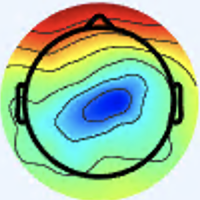

The data file committed next to this chart (first rows):
[238 245 253 255], [238 245 253 255], [238 245 253 255], [238 245 253 255], [238 245 253 255], [238 245 253 255], [238 245 253 255], [238 245 253 255], [238 245 253 255], [238 245 253 255], [238 245 253 255], [238 245 253 255], [238 245 253 255], [238 245 253 255], [238 245 253 255], [238 245 253 255], [238 245 253 255], [238 245 254 255], [238 245 254 255], [238 245 254 255], [238 245 254 255], [238 245 254 255], [238 245 254 255], [238 245 254 255]
[238 245 253 255], [238 245 253 255], [238 245 253 255], [238 245 253 255], [238 245 253 255], [238 245 253 255], [238 245 253 255], [238 245 253 255], [238 245 253 255], [238 245 253 255], [238 245 253 255], [238 245 253 255], [238 245 253 255], [238 245 253 255], [238 245 253 255], [238 245 253 255], [238 245 254 255], [238 245 254 255], [238 245 254 255], [238 245 254 255], [238 245 254 255], [238 245 254 255], [238 245 254 255], [238 245 254 255]
[238 245 253 255], [238 245 253 255], [238 245 253 255], [238 245 253 255], [238 245 253 255], [238 245 253 255], [238 245 253 255], [238 245 253 255], [238 245 253 255], [238 245 253 255], [238 245 253 255], [238 245 253 255], [238 245 253 255], [238 245 253 255], [238 245 253 255], [238 245 253 255], [238 245 253 255], [238 245 253 255], [238 245 254 255], [238 245 254 255], [238 245 254 255], [238 245 254 255], [238 245 254 255], [238 245 254 255]
[238 245 253 255], [238 245 253 255], [238 245 253 255], [238 245 253 255], [238 245 253 255], [238 245 253 255], [238 245 253 255], [238 245 253 255], [238 245 253 255], [238 245 253 255], [238 245 253 255], [238 245 253 255], [238 245 253 255], [238 245 253 255], [238 245 253 255], [238 245 253 255], [238 245 253 255], [238 245 253 255], [238 245 254 255], [238 245 254 255], [238 245 254 255], [238 245 254 255], [238 245 254 255], [238 245 254 255]
[238 245 253 255], [238 245 253 255], [238 245 253 255], [238 245 253 255], [238 245 253 255], [238 245 253 255], [238 245 253 255], [238 245 253 255], [238 245 253 255], [238 245 253 255], [238 245 253 255], [238 245 253 255], [238 245 253 255], [238 245 253 255], [238 245 253 255], [238 245 253 255], [238 245 253 255], [238 245 253 255], [238 245 254 255], [238 245 254 255], [238 245 254 255], [238 245 254 255], [238 245 254 255], [238 245 254 255]
[238 245 253 255], [238 245 253 255], [238 245 253 255], [238 245 253 255], [238 245 253 255], [238 245 253 255], [238 245 253 255], [238 245 253 255], [238 245 253 255], [238 245 253 255], [238 245 253 255], [238 245 253 255], [238 245 253 255], [238 245 253 255], [238 245 253 255], [238 245 253 255], [238 245 253 255], [238 245 253 255], [238 245 254 255], [238 245 254 255], [238 245 254 255], [238 245 254 255], [238 245 254 255], [238 245 254 255]
[238 245 253 255], [238 245 253 255], [238 245 253 255], [238 245 253 255], [238 245 253 255], [238 245 253 255], [238 245 253 255], [238 245 253 255], [238 245 253 255], [237 245 253 255], [237 245 253 255], [237 245 253 255], [238 245 253 255], [238 245 253 255], [238 245 253 255], [238 245 253 255], [238 245 253 255], [238 245 253 255], [238 245 254 255], [238 245 254 255], [238 245 254 255], [238 245 254 255], [238 245 254 255], [238 245 254 255]
[238 245 253 255], [238 245 253 255], [238 245 253 255], [238 245 253 255], [238 245 253 255], [238 245 253 255], [238 245 253 255], [238 245 253 255], [237 245 253 255], [237 245 253 255], [237 245 253 255], [237 245 253 255], [238 245 253 255], [238 245 253 255], [238 245 253 255], [238 245 253 255], [238 245 253 255], [238 245 253 255], [238 245 254 255], [238 245 254 255], [238 245 254 255], [238 245 254 255], [238 245 254 255], [238 245 254 255]
[238 245 253 255], [238 245 253 255], [238 245 253 255], [238 245 253 255], [238 245 253 255], [238 245 253 255], [238 245 253 255], [238 245 253 255], [237 245 253 255], [237 245 253 255], [237 245 253 255], [237 245 253 255], [238 245 253 255], [238 245 253 255], [238 245 253 255], [238 245 253 255], [238 245 253 255], [238 245 253 255], [238 245 254 255], [238 245 254 255], [238 245 254 255], [238 245 254 255], [238 245 254 255], [238 245 254 255]
[238 245 253 255], [238 245 253 255], [238 245 253 255], [238 245 253 255], [238 245 253 255], [238 245 253 255], [238 245 253 255], [238 245 253 255], [237 245 253 255], [237 245 253 255], [237 245 253 255], [237 245 253 255], [238 245 253 255], [238 245 253 255], [238 245 253 255], [238 245 253 255], [238 245 253 255], [238 245 253 255], [238 245 254 255], [238 245 254 255], [238 245 254 255], [238 245 254 255], [238 245 254 255], [238 245 254 255]
[238 245 253 255], [238 245 253 255], [238 245 253 255], [238 245 253 255], [238 245 253 255], [238 245 253 255], [238 245 253 255], [238 245 253 255], [237 245 253 255], [237 245 253 255], [237 245 253 255], [237 245 253 255], [238 245 253 255], [238 245 253 255], [238 245 253 255], [238 245 253 255], [238 245 253 255], [239 245 253 255], [239 245 254 255], [239 245 254 255], [239 245 254 255], [239 245 253 255], [238 245 253 255], [238 245 253 255]
[238 245 253 255], [238 245 253 255], [238 245 253 255], [238 245 253 255], [238 245 253 255], [238 245 253 255], [238 245 253 255], [238 245 253 255], [237 245 253 255], [237 245 253 255], [237 245 253 255], [237 245 253 255], [238 245 253 255], [238 245 253 255], [238 245 253 255], [238 245 253 255], [239 245 253 255], [239 245 253 255], [240 245 254 255], [240 245 254 255], [240 245 253 255], [239 245 253 255], [238 245 253 255], [238 245 253 255]
[238 245 253 255], [238 245 253 255], [238 245 253 255], [238 245 253 255], [238 245 253 255], [238 245 253 255], [238 245 253 255], [238 245 253 255], [238 245 253 255], [238 245 253 255], [238 245 253 255], [238 245 253 255], [238 245 253 255], [238 245 253 255], [238 245 253 255], [239 245 253 255], [239 245 253 255], [240 246 254 255], [240 246 254 255], [241 246 254 255], [240 245 253 255], [240 245 253 255], [239 245 253 255], [239 245 253 255]
[238 245 253 255], [238 245 253 255], [238 245 253 255], [238 245 253 255], [238 245 253 255], [238 245 253 255], [238 245 253 255], [238 245 253 255], [238 245 253 255], [238 245 253 255], [238 245 253 255], [238 245 253 255], [238 245 253 255], [238 245 253 255], [239 245 253 255], [239 245 253 255], [240 246 254 255], [240 246 254 255], [241 246 254 255], [241 246 254 255], [241 245 253 255], [240 245 253 255], [239 245 253 255], [239 245 253 255]
[238 245 253 255], [238 245 253 255], [238 245 253 255], [238 245 253 255], [238 245 253 255], [238 245 253 255], [238 245 253 255], [238 245 253 255], [238 245 253 255], [238 245 253 255], [238 245 253 255], [238 245 253 255], [238 245 253 255], [239 245 253 255], [239 245 253 255], [240 246 254 255], [241 246 254 255], [241 246 254 255], [242 246 254 255], [242 246 254 255], [241 246 253 255], [241 246 253 255], [240 245 253 255], [239 245 252 255]
[238 245 253 255], [238 245 253 255], [238 245 253 255], [238 245 253 255], [238 245 253 255], [238 245 253 255], [238 245 253 255], [238 245 253 255], [238 245 253 255], [238 245 253 255], [238 245 253 255], [238 245 253 255], [239 245 253 255], [239 245 253 255], [240 246 254 255], [240 246 254 255], [241 246 254 255], [242 246 254 255], [243 246 254 255], [243 246 254 255], [242 246 253 255], [241 246 253 255], [240 245 252 255], [239 245 252 255]
[238 245 253 255], [238 245 253 255], [238 245 253 255], [238 245 253 255], [238 245 253 255], [238 245 253 255], [238 245 253 255], [238 245 253 255], [238 245 253 255], [238 245 253 255], [238 245 253 255], [238 245 253 255], [239 245 253 255], [239 246 253 255], [240 246 254 255], [241 246 254 255], [242 246 254 255], [243 247 254 255], [244 247 254 255], [244 247 254 255], [243 246 253 255], [242 246 253 255], [241 246 252 255], [239 246 252 255]
[238 245 253 255], [238 245 253 255], [238 245 253 255], [238 245 253 255], [238 245 253 255], [238 245 253 255], [238 245 253 255], [238 245 253 255], [238 245 253 255], [238 245 253 255], [238 245 253 255], [238 245 253 255], [238 246 253 255], [239 246 253 255], [240 246 254 255], [241 246 254 255], [242 247 254 255], [243 247 254 255], [244 247 254 255], [244 247 254 255], [243 246 254 255], [242 246 253 255], [241 246 253 255], [240 246 252 255]
[238 245 253 255], [238 245 253 255], [238 245 253 255], [238 245 253 255], [238 245 253 255], [238 245 253 255], [238 245 253 255], [238 245 253 255], [238 245 253 255], [238 245 253 255], [238 245 253 255], [238 245 253 255], [238 246 253 255], [239 246 254 255], [240 246 254 255], [241 246 254 255], [242 246 254 255], [243 246 254 255], [243 247 254 255], [244 247 254 255], [243 246 254 255], [242 246 254 255], [241 246 253 255], [240 246 253 255]
[238 245 253 255], [238 245 253 255], [238 245 253 255], [238 245 253 255], [238 245 253 255], [238 245 253 255], [238 245 253 255], [238 245 253 255], [238 245 253 255], [238 245 253 255], [238 245 253 255], [238 245 253 255], [238 246 254 255], [239 246 254 255], [240 246 254 255], [241 246 254 255], [241 246 254 255], [242 246 254 255], [243 247 254 255], [243 247 254 255], [242 246 254 255], [242 246 254 255], [241 246 254 255], [240 246 253 255]
[238 245 253 255], [238 245 253 255], [238 245 253 255], [238 245 253 255], [238 245 253 255], [238 245 253 255], [238 245 253 255], [238 245 253 255], [238 245 253 255], [238 245 253 255], [238 245 253 255], [238 245 253 255], [238 245 254 255], [239 245 254 255], [240 246 254 255], [240 246 254 255], [241 246 254 255], [241 246 254 255], [242 246 254 255], [242 246 254 255], [242 246 254 255], [241 246 254 255], [241 246 254 255], [240 246 254 255]
[238 245 253 255], [238 245 253 255], [238 245 253 255], [238 245 253 255], [238 245 253 255], [238 245 253 255], [238 245 253 255], [238 245 253 255], [238 245 253 255], [238 245 253 255], [238 245 253 255], [238 245 253 255], [239 245 254 255], [239 245 254 255], [239 246 254 255], [240 246 254 255], [240 246 254 255], [241 246 254 255], [242 246 254 255], [242 246 254 255], [241 246 254 255], [241 246 254 255], [240 246 254 255], [240 246 254 255]
[238 245 253 255], [238 245 253 255], [238 245 253 255], [238 245 253 255], [238 245 253 255], [238 245 253 255], [238 245 253 255], [238 245 253 255], [238 245 253 255], [238 245 253 255], [238 245 253 255], [238 245 253 255], [239 245 254 255], [239 245 254 255], [239 245 254 255], [239 245 254 255], [240 245 254 255], [240 245 254 255], [241 245 254 255], [241 245 254 255], [241 245 254 255], [240 245 254 255], [240 246 254 255], [239 246 254 255]
[238 245 253 255], [238 245 253 255], [238 245 253 255], [238 245 253 255], [238 245 253 255], [238 245 253 255], [238 245 253 255], [238 245 253 255], [238 245 253 255], [238 245 253 255], [238 245 253 255], [238 245 253 255], [239 245 254 255], [239 245 254 255], [239 245 254 255], [239 245 254 255], [239 245 254 255], [240 245 254 255], [241 245 254 255], [241 245 254 255], [240 245 254 255], [240 245 254 255], [239 246 254 255], [239 246 254 255]
[238 245 254 255], [238 245 254 255], [238 245 254 255], [238 245 254 255], [238 245 254 255], [238 245 254 255], [238 245 254 255], [238 245 254 255], [238 245 254 255], [238 245 254 255], [238 245 254 255], [238 245 254 255], [238 245 254 255], [238 245 254 255], [239 245 254 255], [239 245 254 255], [239 245 254 255], [239 245 254 255], [240 245 254 255], [240 245 254 255], [241 245 254 255], [241 245 254 255], [240 245 254 255], [240 246 254 255]
[238 245 254 255], [238 245 254 255], [238 245 254 255], [238 245 254 255], [238 245 254 255], [238 245 254 255], [238 245 254 255], [238 245 254 255], [238 245 254 255], [238 245 254 255], [238 245 254 255], [238 245 254 255], [238 245 254 255], [238 245 254 255], [239 245 254 255], [239 245 254 255], [239 245 254 255], [239 245 254 255], [239 245 254 255], [240 245 254 255], [240 245 254 255], [239 245 254 255], [238 245 254 255], [238 245 254 255]
[238 245 254 255], [238 245 253 255], [238 245 254 255], [238 245 254 255], [238 245 254 255], [237 245 254 255], [237 245 254 255], [237 245 254 255], [238 245 254 255], [238 245 254 255], [238 245 254 255], [238 245 254 255], [238 245 254 255], [238 245 253 255], [238 245 253 255], [238 245 253 255], [238 245 253 255], [238 245 253 255], [239 245 253 255], [239 245 254 255], [237 244 254 255], [236 244 254 255], [233 243 254 255], [232 242 254 255]
[238 245 253 255], [238 245 253 255], [238 245 253 255], [238 245 254 255], [237 245 254 255], [237 245 254 255], [237 245 254 255], [237 245 254 255], [238 245 254 255], [238 245 254 255], [238 245 254 255], [238 245 254 255], [238 245 253 255], [238 245 253 255], [238 245 253 255], [238 245 253 255], [238 245 253 255], [238 245 253 255], [238 245 253 255], [237 245 253 255], [235 244 253 255], [231 242 254 255], [227 241 254 255], [226 240 253 255]
[238 245 253 255], [237 245 253 255], [237 245 253 255], [237 245 253 255], [237 245 254 255], [237 245 254 255], [237 245 254 255], [237 245 254 255], [237 245 254 255], [237 245 254 255], [237 245 254 255], [237 245 254 255], [237 245 253 255], [237 245 253 255], [237 245 253 255], [237 245 252 255], [237 245 252 255], [237 245 252 255], [237 245 251 255], [237 245 251 255], [232 243 252 255], [227 241 253 255], [220 238 253 255], [218 236 253 255]
[237 245 253 255], [237 245 253 255], [237 245 253 255], [237 245 253 255], [237 245 254 255], [237 245 254 255], [237 245 254 255], [237 245 254 255], [237 245 254 255], [237 245 254 255], [237 245 254 255], [237 245 254 255], [237 245 253 255], [237 245 253 255], [237 245 252 255], [237 245 252 255], [237 245 251 255], [237 245 251 255], [237 245 250 255], [236 245 250 255], [231 243 251 255], [225 241 252 255], [219 238 252 255], [217 237 253 255]
[237 245 253 255], [237 245 253 255], [237 245 253 255], [237 244 253 255], [237 245 254 255], [237 245 254 255], [237 245 254 255], [237 245 254 255], [237 245 254 255], [237 245 254 255], [237 245 254 255], [237 245 254 255], [237 245 253 255], [237 245 252 255], [237 245 251 255], [237 245 251 255], [237 245 250 255], [236 245 250 255], [237 245 248 255], [236 245 248 255], [233 244 250 255], [230 243 252 255], [226 243 253 255], [225 242 254 255]
[237 245 253 255], [237 245 253 255], [237 244 253 255], [237 244 253 255], [237 244 254 255], [237 245 254 255], [237 245 254 255], [237 245 254 255], [237 245 254 255], [237 245 254 255], [237 245 254 255], [237 245 254 255], [237 245 253 255], [237 245 252 255], [237 245 251 255], [237 245 250 255], [236 245 249 255], [236 245 248 255], [236 245 248 255], [236 245 248 255], [235 245 250 255], [234 246 252 255], [235 247 253 255], [234 247 254 255]
[237 245 253 255], [237 244 253 255], [237 244 253 255], [236 244 253 255], [236 244 254 255], [236 244 254 255], [236 244 254 255], [236 244 254 255], [237 245 254 255], [237 245 254 255], [237 245 254 255], [237 245 254 255], [237 245 253 255], [237 245 252 255], [236 245 250 255], [236 245 249 255], [235 245 248 255], [235 245 247 255], [234 245 245 255], [234 245 246 255], [237 247 250 255], [240 250 253 255], [244 253 254 255], [246 253 255 255]
[237 244 253 255], [237 244 253 255], [236 244 253 255], [236 244 253 255], [236 244 254 255], [236 244 254 255], [236 244 254 255], [236 244 254 255], [237 245 254 255], [237 245 254 255], [237 245 254 255], [237 245 254 255], [237 245 253 255], [237 245 252 255], [237 245 251 255], [236 245 249 255], [236 245 248 255], [235 245 247 255], [234 245 246 255], [235 245 246 255], [239 247 250 255], [243 250 253 255], [247 254 255 255], [249 253 255 255]
[237 244 254 255], [237 244 254 255], [236 244 254 255], [236 244 254 255], [236 244 254 255], [236 244 254 255], [236 244 254 255], [237 244 254 255], [237 245 254 255], [237 245 254 255], [237 245 254 255], [237 245 254 255], [237 245 254 255], [237 245 253 255], [237 245 253 255], [238 246 252 255], [237 245 252 255], [237 245 251 255], [237 245 250 255], [237 244 250 255], [238 245 253 255], [240 246 254 255], [244 247 254 255], [244 247 254 255]
[237 244 254 255], [237 244 254 255], [236 244 254 255], [236 244 254 255], [236 244 254 255], [236 244 254 255], [237 244 254 255], [237 244 254 255], [237 245 254 255], [237 245 254 255], [237 245 254 255], [237 245 254 255], [237 245 254 255], [237 245 254 255], [238 246 254 255], [239 246 254 255], [239 246 254 255], [239 245 254 255], [240 244 253 255], [240 244 253 255], [239 243 252 255], [239 243 251 255], [239 245 254 255], [238 242 247 255]
[237 245 254 255], [237 245 254 255], [236 244 254 255], [236 244 254 255], [236 244 254 255], [237 244 254 255], [237 244 254 255], [237 245 254 255], [237 245 254 255], [238 245 254 255], [238 245 254 255], [238 245 254 255], [238 245 254 255], [239 246 254 255], [239 247 254 255], [240 247 254 255], [241 246 254 255], [242 245 254 255], [242 244 254 255], [243 243 253 255], [240 241 244 255], [238 242 236 255], [236 253 241 255], [234 244 225 255]
[237 245 254 255], [237 245 254 255], [236 244 254 255], [236 244 254 255], [237 244 254 255], [237 244 254 255], [237 245 254 255], [237 245 254 255], [238 245 254 255], [238 245 254 255], [238 245 254 255], [238 245 254 255], [239 246 254 255], [239 246 254 255], [240 247 254 255], [241 247 254 255], [242 246 254 255], [242 245 254 255], [244 243 254 255], [244 243 253 255], [240 245 246 255], [237 244 233 255], [234 244 214 255], [231 221 178 255]
[237 245 254 255], [237 245 254 255], [236 244 254 255], [236 244 254 255], [236 244 254 255], [237 245 254 255], [237 245 254 255], [238 245 254 255], [238 245 254 255], [238 245 254 255], [238 245 254 255], [239 245 254 255], [239 245 254 255], [239 245 254 255], [240 246 254 255], [241 246 254 255], [241 245 254 255], [241 243 254 255], [242 242 254 255], [241 243 254 255], [237 254 255 255], [233 251 253 255], [233 207 171 255], [235 159  98 255]
[237 245 254 255], [237 245 254 255], [236 244 254 255], [236 244 254 255], [237 245 254 255], [237 245 254 255], [238 245 254 255], [238 245 254 255], [238 245 254 255], [238 245 254 255], [239 245 254 255], [239 245 254 255], [239 245 254 255], [239 245 254 255], [239 245 254 255], [240 245 254 255], [240 243 254 255], [240 243 254 255], [240 243 254 255], [239 242 254 255], [234 247 254 255], [232 231 222 255], [234 171 123 255], [238 120  55 255]
[237 245 254 255], [237 245 254 255], [237 245 254 255], [237 245 254 255], [237 245 254 255], [237 245 254 255], [238 245 254 255], [238 245 254 255], [239 245 254 255], [239 245 254 255], [240 245 254 255], [240 245 254 255], [239 245 254 255], [239 244 254 255], [239 244 254 255], [239 243 254 255], [238 242 254 255], [238 242 254 255], [239 248 254 255], [238 240 253 255], [237 203 180 255], [236 166 111 255], [237 136  69 255], [237 115  50 255]
[237 245 254 255], [237 245 254 255], [237 245 254 255], [237 245 254 255], [237 245 254 255], [237 245 254 255], [237 245 254 255], [238 245 254 255], [238 245 254 255], [239 245 254 255], [239 245 254 255], [240 245 254 255], [239 244 254 255], [239 244 254 255], [240 243 254 255], [240 243 254 255], [238 243 254 255], [237 243 254 255], [237 248 254 255], [237 232 236 255], [237 174 126 255], [239 128  56 255], [238 119  49 255], [236 117  49 255]
[238 245 254 255], [238 245 254 255], [238 245 254 255], [238 245 254 255], [237 244 254 255], [237 244 253 255], [236 243 253 255], [236 243 253 255], [236 243 253 255], [237 243 253 255], [237 244 254 255], [238 244 254 255], [239 244 254 255], [241 244 253 255], [242 244 253 255], [242 245 254 255], [240 248 254 255], [237 246 254 255], [236 239 241 255], [234 217 199 255], [233 169 112 255], [234 130  56 255], [236 121  49 255], [238 119  48 255]
[238 245 254 255], [238 245 254 255], [238 245 254 255], [238 245 254 255], [238 244 253 255], [237 243 253 255], [235 242 252 255], [234 241 252 255], [234 241 252 255], [234 242 253 255], [234 242 254 255], [236 243 254 255], [239 243 253 255], [241 244 253 255], [245 245 253 255], [246 247 253 255], [243 251 254 255], [238 246 246 255], [236 222 198 255], [234 192 143 255], [231 157  88 255], [230 131  56 255], [235 124  50 255], [238 121  48 255]
[239 245 254 255], [239 245 254 255], [239 245 254 255], [239 245 254 255], [238 244 253 255], [236 242 252 255], [234 240 251 255], [233 239 250 255], [232 239 251 255], [232 240 252 255], [232 240 254 255], [233 241 254 255], [238 242 254 255], [243 244 253 255], [248 247 254 255], [251 249 253 255], [249 254 255 255], [247 242 226 255], [246 195 132 255], [241 153  66 255], [236 133  53 255], [230 122  48 255], [235 121  48 255], [238 123  48 255]
[239 245 254 255], [239 245 254 255], [240 245 254 255], [240 245 254 255], [238 243 253 255], [236 242 252 255], [233 239 251 255], [232 238 250 255], [232 238 251 255], [232 239 252 255], [232 239 253 255], [233 240 254 255], [238 244 254 255], [243 247 253 255], [250 251 255 255], [250 249 252 255], [234 238 235 255], [220 211 190 255], [218 157  89 255], [219 118  45 255], [215 109  42 255], [216 112  43 255], [229 121  46 255], [239 129  50 255]
[240 245 254 255], [240 245 253 255], [241 245 253 255], [241 245 253 255], [239 243 253 255], [236 242 252 255], [234 240 251 255], [232 238 250 255], [233 239 251 255], [234 240 252 255], [234 240 253 255], [235 242 253 255], [238 248 253 255], [241 253 255 255], [251 255 255 255], [241 247 254 255], [181 191 194 255], [133 136 131 255], [125  99  77 255], [134  81  43 255], [151  84  36 255], [177  98  39 255], [218 125  47 255], [240 145  53 255]
[241 245 253 255], [241 245 253 255], [242 245 253 255], [242 245 253 255], [240 243 252 255], [237 242 252 255], [234 240 251 255], [233 239 251 255], [234 240 252 255], [236 241 252 255], [237 242 252 255], [238 244 253 255], [239 251 254 255], [239 254 255 255], [249 255 255 255], [235 238 238 255], [166 166 152 255], [111 104  80 255], [103  85  63 255], [112  80  55 255], [128  82  45 255], [155  95  40 255], [195 122  46 255], [225 143  52 255]
[242 245 253 255], [242 245 253 255], [243 246 253 255], [243 246 252 255], [241 244 252 255], [238 242 252 255], [235 240 252 255], [234 239 253 255], [236 241 252 255], [238 243 252 255], [240 244 252 255], [241 247 252 255], [240 252 255 255], [238 252 254 255], [242 240 239 255], [237 218 199 255], [214 177 112 255], [195 145  56 255], [196 139  51 255], [193 132  50 255], [172 113  46 255], [155 101  45 255], [154 106  45 255], [152 109  45 255]
[241 245 253 255], [242 245 253 255], [243 246 252 255], [243 246 252 255], [241 245 252 255], [238 243 252 255], [235 242 253 255], [234 241 253 255], [236 242 252 255], [238 244 252 255], [241 246 252 255], [242 247 253 255], [240 248 254 255], [237 241 250 255], [238 220 203 255], [241 200 145 255], [245 184  83 255], [243 173  61 255], [244 175  61 255], [243 170  60 255], [209 142  52 255], [172 118  48 255], [149 111  47 255], [131 106  48 255]
[240 245 253 255], [241 245 253 255], [242 245 252 255], [242 245 252 255], [239 246 252 255], [238 246 252 255], [235 245 252 255], [233 245 252 255], [235 245 252 255], [237 245 253 255], [239 247 253 255], [239 245 254 255], [238 232 253 255], [238 217 248 255], [241 201 152 255], [243 187  81 255], [244 178  65 255], [243 173  61 255], [244 177  62 255], [244 176  62 255], [226 161  57 255], [209 149  53 255], [201 150  53 255], [197 150  53 255]
[239 245 253 255], [240 245 253 255], [241 245 252 255], [240 245 252 255], [238 246 252 255], [236 248 252 255], [234 248 251 255], [233 248 251 255], [234 248 252 255], [234 246 253 255], [236 248 254 255], [237 243 254 255], [238 225 250 255], [239 206 212 255], [243 191 108 255], [244 182  63 255], [244 177  62 255], [244 175  61 255], [243 179  62 255], [242 181  63 255], [237 176  61 255], [235 173  60 255], [237 178  61 255], [241 181  63 255]
[239 245 253 255], [239 245 253 255], [239 245 253 255], [239 245 253 255], [237 247 252 255], [235 249 252 255], [233 252 251 255], [232 253 250 255], [232 250 252 255], [233 248 254 255], [233 247 254 255], [234 243 254 255], [238 232 196 255], [242 217 133 255], [244 198  82 255], [245 185  64 255], [245 184  64 255], [245 185  64 255], [243 188  65 255], [241 188  65 255], [240 185  64 255], [239 184  63 255], [239 184  63 255], [240 184  63 255]
[238 245 253 255], [238 245 253 255], [238 245 253 255], [237 245 253 255], [236 247 252 255], [235 249 252 255], [233 252 250 255], [232 254 250 255], [232 251 253 255], [232 247 253 255], [233 245 254 255], [234 241 235 255], [240 235 150 255], [245 225  91 255], [245 205  73 255], [246 191  67 255], [246 191  66 255], [246 194  67 255], [244 195  67 255], [242 195  67 255], [242 193  66 255], [241 191  65 255], [239 189  65 255], [239 187  65 255]
[237 245 254 255], [237 245 254 255], [237 245 253 255], [237 245 253 255], [236 246 252 255], [235 248 251 255], [234 249 251 255], [234 250 251 255], [234 248 254 255], [234 246 251 255], [236 241 232 255], [238 234 191 255], [243 231 121 255], [247 225  82 255], [247 210  72 255], [247 200  68 255], [247 200  68 255], [247 201  69 255], [246 201  69 255], [245 201  68 255], [244 199  68 255], [244 198  68 255], [242 196  67 255], [242 194  66 255]
[237 245 254 255], [237 245 254 255], [237 245 254 255], [236 245 253 255], [236 245 253 255], [235 246 252 255], [235 246 252 255], [235 247 252 255], [235 246 254 255], [236 244 250 255], [239 235 202 255], [243 229 147 255], [246 227 100 255], [248 224  78 255], [248 214  73 255], [248 207  70 255], [248 206  70 255], [248 207  70 255], [248 207  70 255], [247 206  70 255], [247 204  70 255], [246 204  69 255], [245 203  69 255], [245 202  69 255]
[236 245 254 255], [235 245 254 255], [235 245 254 255], [235 245 254 255], [236 244 254 255], [236 244 253 255], [236 243 253 255], [237 243 254 255], [237 244 254 255], [238 241 252 255], [243 230 173 255], [247 222 108 255], [248 222  83 255], [249 221  76 255], [249 213  74 255], [248 207  72 255], [248 208  72 255], [248 209  72 255], [248 210  72 255], [248 211  72 255], [248 210  71 255], [247 209  71 255], [247 209  71 255], [247 208  71 255]
[235 245 254 255], [235 245 254 255], [234 245 254 255], [234 245 254 255], [236 244 254 255], [237 243 254 255], [237 241 254 255], [238 240 254 255], [239 243 254 255], [241 242 236 255], [246 231 144 255], [249 222  85 255], [250 222  77 255], [250 222  76 255], [249 216  75 255], [249 212  74 255], [249 213  74 255], [249 215  74 255], [249 216  74 255], [250 218  74 255], [249 217  73 255], [249 217  73 255], [249 217  73 255], [249 217  73 255]
[236 245 254 255], [236 245 254 255], [235 245 254 255], [235 245 254 255], [236 243 254 255], [237 242 254 255], [238 240 254 255], [239 240 250 255], [242 244 233 255], [245 245 192 255], [249 238 114 255], [252 232  80 255], [252 231  78 255], [251 229  77 255], [250 224  76 255], [250 220  75 255], [250 221  75 255], [250 223  76 255], [250 225  76 255], [250 226  76 255], [251 226  76 255], [251 226  77 255], [251 226  77 255], [251 226  77 255]
[237 245 254 255], [237 245 254 255], [237 245 254 255], [237 245 254 255], [237 243 254 255], [238 242 254 255], [239 239 254 255], [241 239 246 255], [244 244 207 255], [248 248 156 255], [252 245  98 255], [253 242  81 255], [253 239  80 255], [252 236  79 255], [252 231  78 255], [251 228  77 255], [251 229  77 255], [252 231  78 255], [250 233  78 255], [250 234  79 255], [251 235  79 255], [252 235  80 255], [253 237  80 255], [252 236  80 255]
[238 245 254 255], [238 246 254 255], [238 246 254 255], [238 246 254 255], [238 244 254 255], [239 241 254 255], [239 238 254 255], [242 238 244 255], [247 244 189 255], [251 249 133 255], [254 248  93 255], [254 246  82 255], [254 245  82 255], [253 242  81 255], [253 239  80 255], [252 237  79 255], [252 238  80 255], [251 240  80 255], [250 242  81 255], [250 243  81 255], [253 244  82 255], [254 245  83 255], [254 247  85 255], [254 247  85 255]
... 139 more rows
